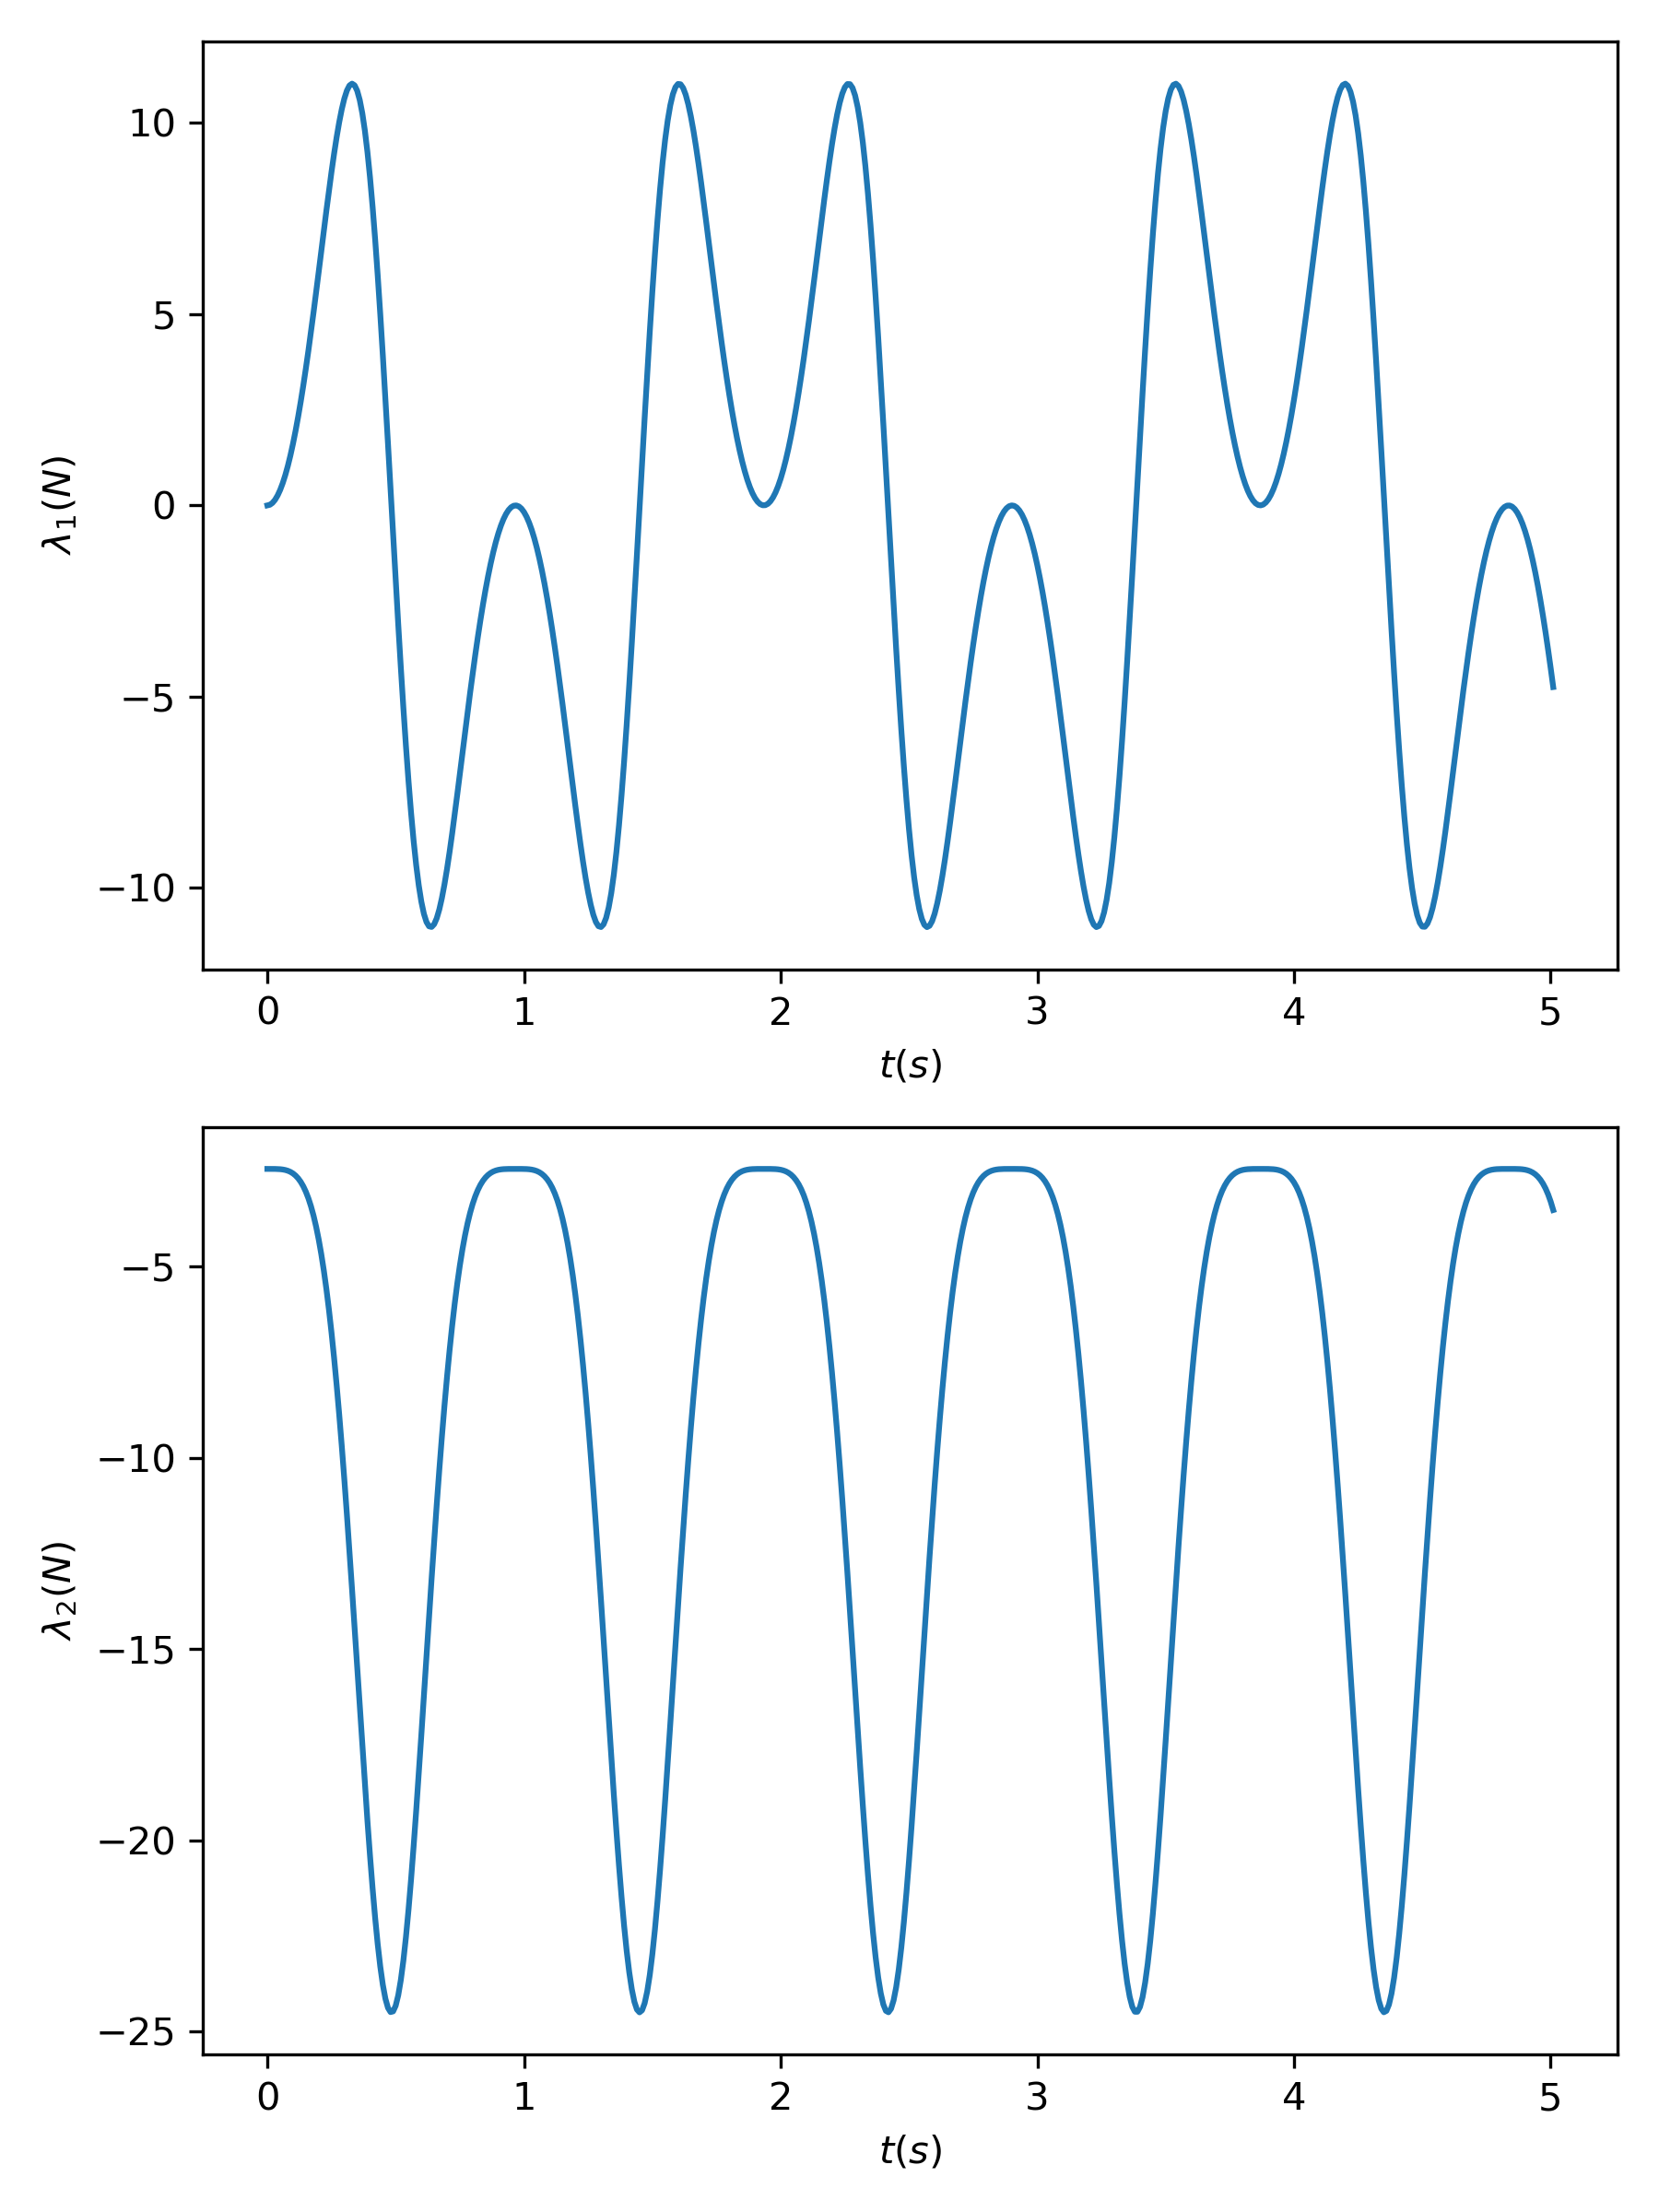

Values plotted in this chart, from the file beside it:
0, 0, -2.45
0.01, 0.01621, -2.45
0.02, 0.06483, -2.45
0.03, 0.1459, -2.451
0.04, 0.2593, -2.453
0.05, 0.4051, -2.457
0.06, 0.5832, -2.465
0.07, 0.7934, -2.479
0.08, 1.036, -2.499
0.09, 1.309, -2.528
0.1, 1.615, -2.569
0.11, 1.95, -2.624
0.12, 2.316, -2.696
0.13, 2.709, -2.788
0.14, 3.131, -2.904
0.15, 3.577, -3.046
0.16, 4.047, -3.22
0.17, 4.538, -3.427
0.18, 5.046, -3.672
0.19, 5.568, -3.959
0.2, 6.1, -4.291
0.21, 6.637, -4.672
0.22, 7.174, -5.103
0.23, 7.704, -5.589
0.24, 8.222, -6.13
0.25, 8.72, -6.729
0.26, 9.191, -7.386
0.27, 9.626, -8.1
0.28, 10.02, -8.87
0.29, 10.36, -9.695
0.3, 10.64, -10.57
0.31, 10.84, -11.49
0.32, 10.98, -12.45
0.33, 11.02, -13.44
0.34, 10.98, -14.46
0.35, 10.84, -15.48
0.36, 10.6, -16.51
0.37, 10.25, -17.53
0.38, 9.797, -18.53
0.39, 9.238, -19.49
0.4, 8.575, -20.4
0.41, 7.812, -21.25
0.42, 6.956, -22.03
0.43, 6.014, -22.72
0.44, 4.997, -23.3
0.45, 3.916, -23.78
0.46, 2.785, -24.14
0.47, 1.617, -24.38
0.48, 0.4279, -24.49
0.49, -0.7668, -24.47
0.5, -1.952, -24.33
0.51, -3.111, -24.05
0.52, -4.229, -23.66
0.53, -5.293, -23.15
0.54, -6.29, -22.53
0.55, -7.208, -21.82
0.56, -8.038, -21.02
0.57, -8.773, -20.15
0.58, -9.408, -19.22
0.59, -9.937, -18.25
0.6, -10.36, -17.25
... 441 more rows
